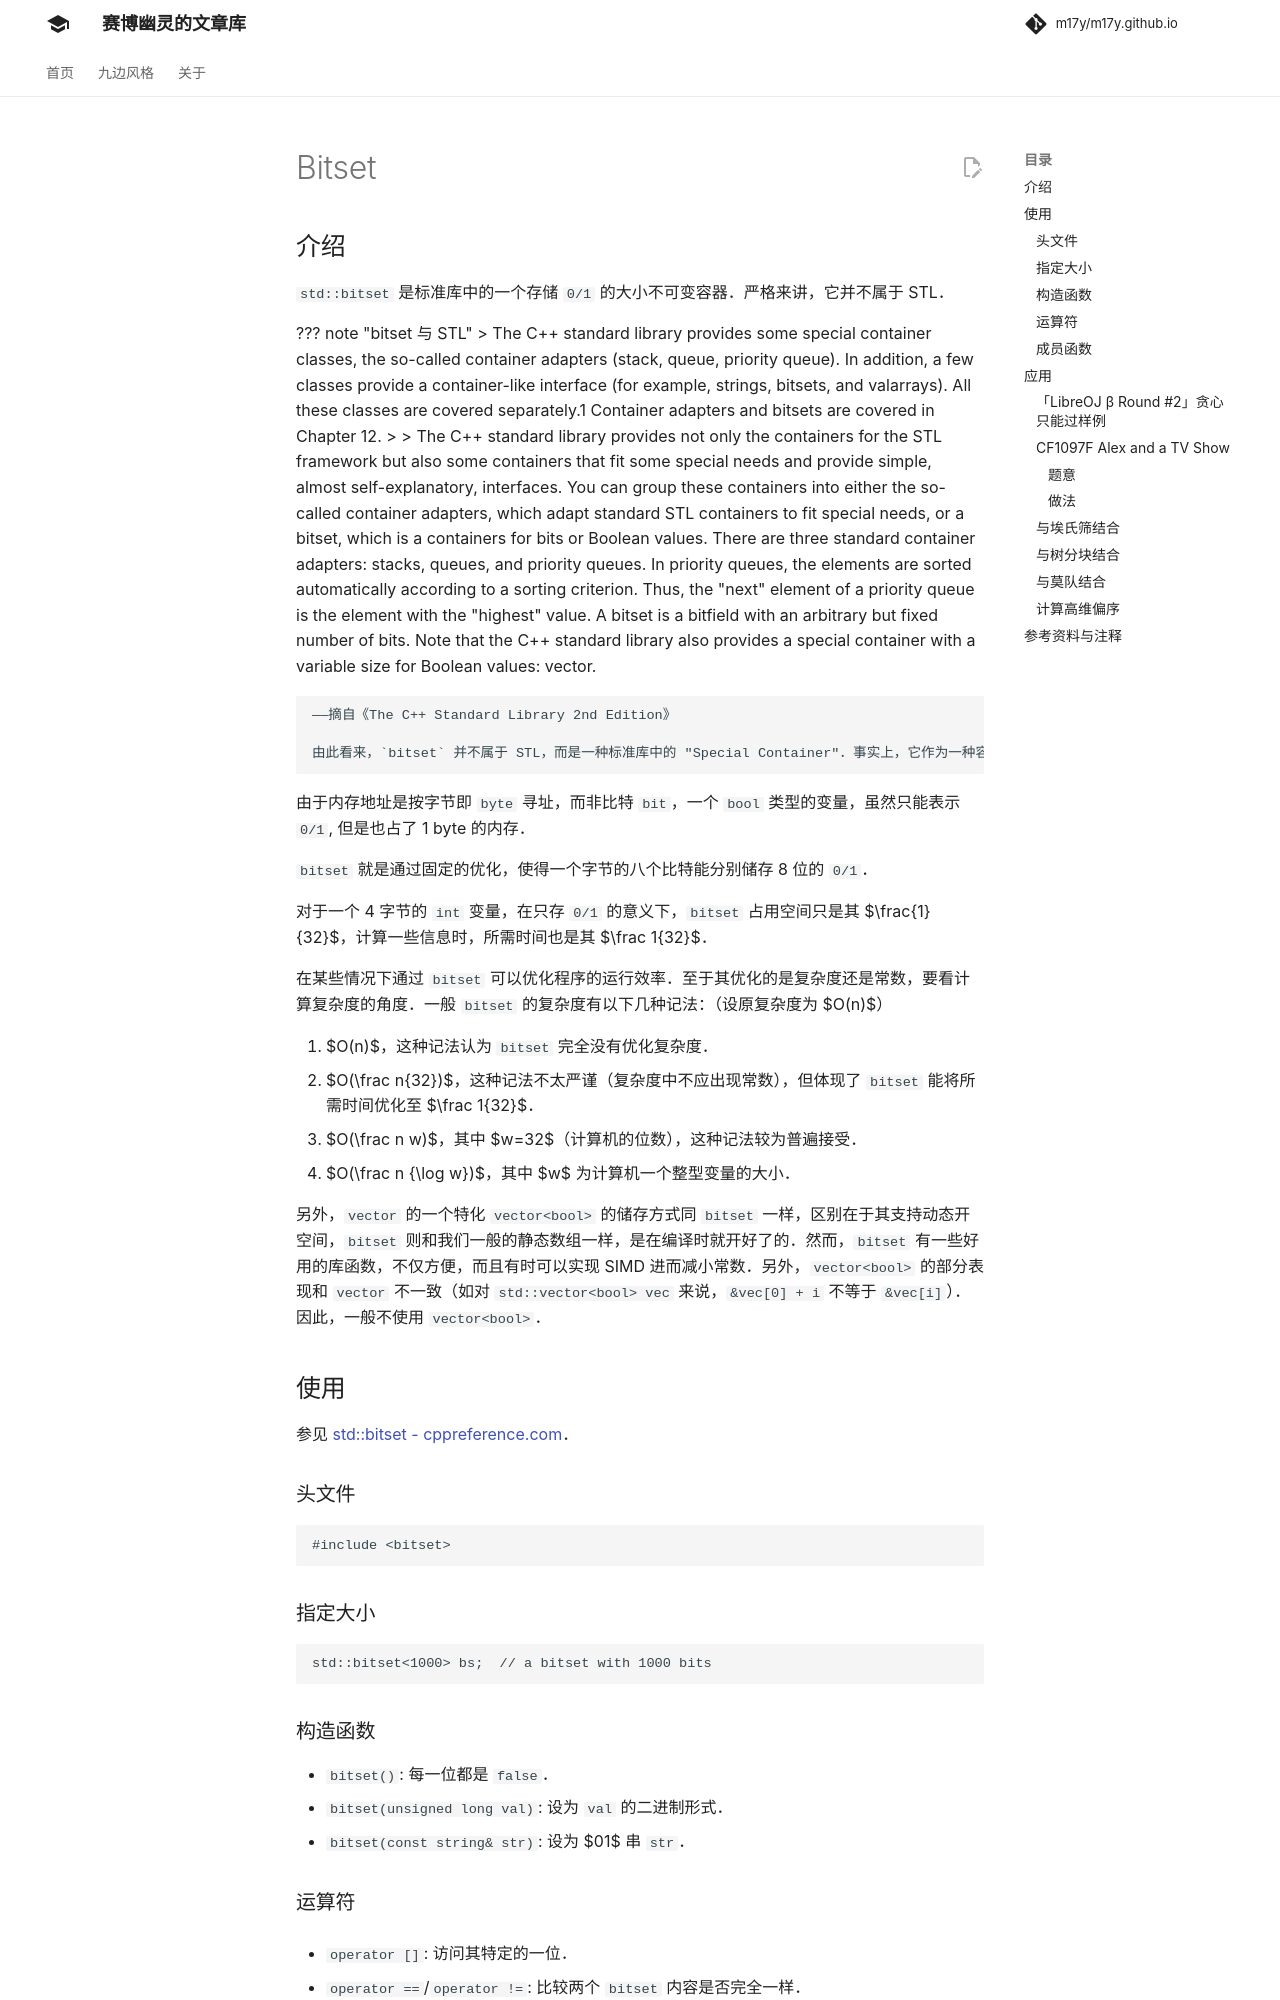

repository: m17y/m17y.github.io · page: lang/csl/bitset/index.html · generator: mkdocs

author: i-Yirannn, Xeonacid, ouuan

## 介绍

`std::bitset` 是标准库中的一个存储 `0/1` 的大小不可变容器。严格来讲，它并不属于 STL。

??? "bitset 与 STL"
    > The C++ standard library provides some special container classes, the so-called container adapters (stack, queue, priority queue). In addition, a few classes provide a container-like interface (for example, strings, bitsets, and valarrays). All these classes are covered separately.1 Container adapters and bitsets are covered in Chapter 12.
    >
    > The C++ standard library provides not only the containers for the STL framework but also some containers that fit some special needs and provide simple, almost self-explanatory, interfaces. You can group these containers into either the so-called container adapters, which adapt standard STL containers to fit special needs, or a bitset, which is a containers for bits or Boolean values. There are three standard container adapters: stacks, queues, and priority queues. In priority queues, the elements are sorted automatically according to a sorting criterion. Thus, the "next" element of a priority queue is the element with the "highest" value. A bitset is a bitfield with an arbitrary but fixed number of bits. Note that the C++ standard library also provides a special container with a variable size for Boolean values: vector.
    
    ——摘自《The C++ Standard Library 2nd Edition》
    
    由此看来，`bitset` 并不属于 STL，而是一种标准库中的 "Special Container"。事实上，它作为一种容器，也并不满足 STL 容器的要求。说它是适配器，它也并不依赖于其它 STL 容器作为底层实现。

由于内存地址是按字节即 `byte` 寻址，而非比特 `bit`，一个 `bool` 类型的变量，虽然只能表示 `0/1`, 但是也占了 1 byte 的内存。

`bitset` 就是通过固定的优化，使得一个字节的八个比特能分别储存 8 位的 `0/1`。

对于一个 4 字节的 `int` 变量，在只存 `0/1` 的意义下，`bitset` 占用空间只是其 $\frac{1}{32}$，计算一些信息时，所需时间也是其 $\frac 1{32}$。

在某些情况下通过 `bitset` 可以优化程序的运行效率。至于其优化的是复杂度还是常数，要看计算复杂度的角度。一般 `bitset` 的复杂度有以下几种记法：（设原复杂度为 $O(n)$）

1.  $O(n)$，这种记法认为 `bitset` 完全没有优化复杂度。
2.  $O(\frac n{32})$，这种记法不太严谨（复杂度中不应出现常数），但体现了 `bitset` 能将所需时间优化至 $\frac 1{32}$。
3.  $O(\frac n w)$，其中 $w=32$（计算机的位数），这种记法较为普遍接受。
4.  $O(\frac n {\log w})$，其中 $w$ 为计算机一个整型变量的大小。

另外，`vector` 的一个特化 `vector<bool>` 的储存方式同 `bitset` 一样，区别在于其支持动态开空间，`bitset` 则和我们一般的静态数组一样，是在编译时就开好了的。然而，`bitset` 有一些好用的库函数，不仅方便，而且有时可以实现 SIMD 进而减小常数。另外，`vector<bool>` 的部分表现和 `vector` 不一致（如对 `std::vector<bool> vec` 来说，`&vec[0] + i` 不等于 `&vec[i]`）。因此，一般不使用 `vector<bool>`。

## 使用

参见 [std::bitset - cppreference.com](https://en.cppreference.com/w/cpp/utility/bitset)。

### 头文件

```cpp
#include <bitset>
```

### 指定大小

```cpp
std::bitset<1000> bs;  // a bitset with 1000 bits
```

### 构造函数

-   `bitset()`: 每一位都是 `false`。
-   `bitset(unsigned long val)`: 设为 `val` 的二进制形式。
-   `bitset(const string& str)`: 设为 $01$ 串 `str`。
